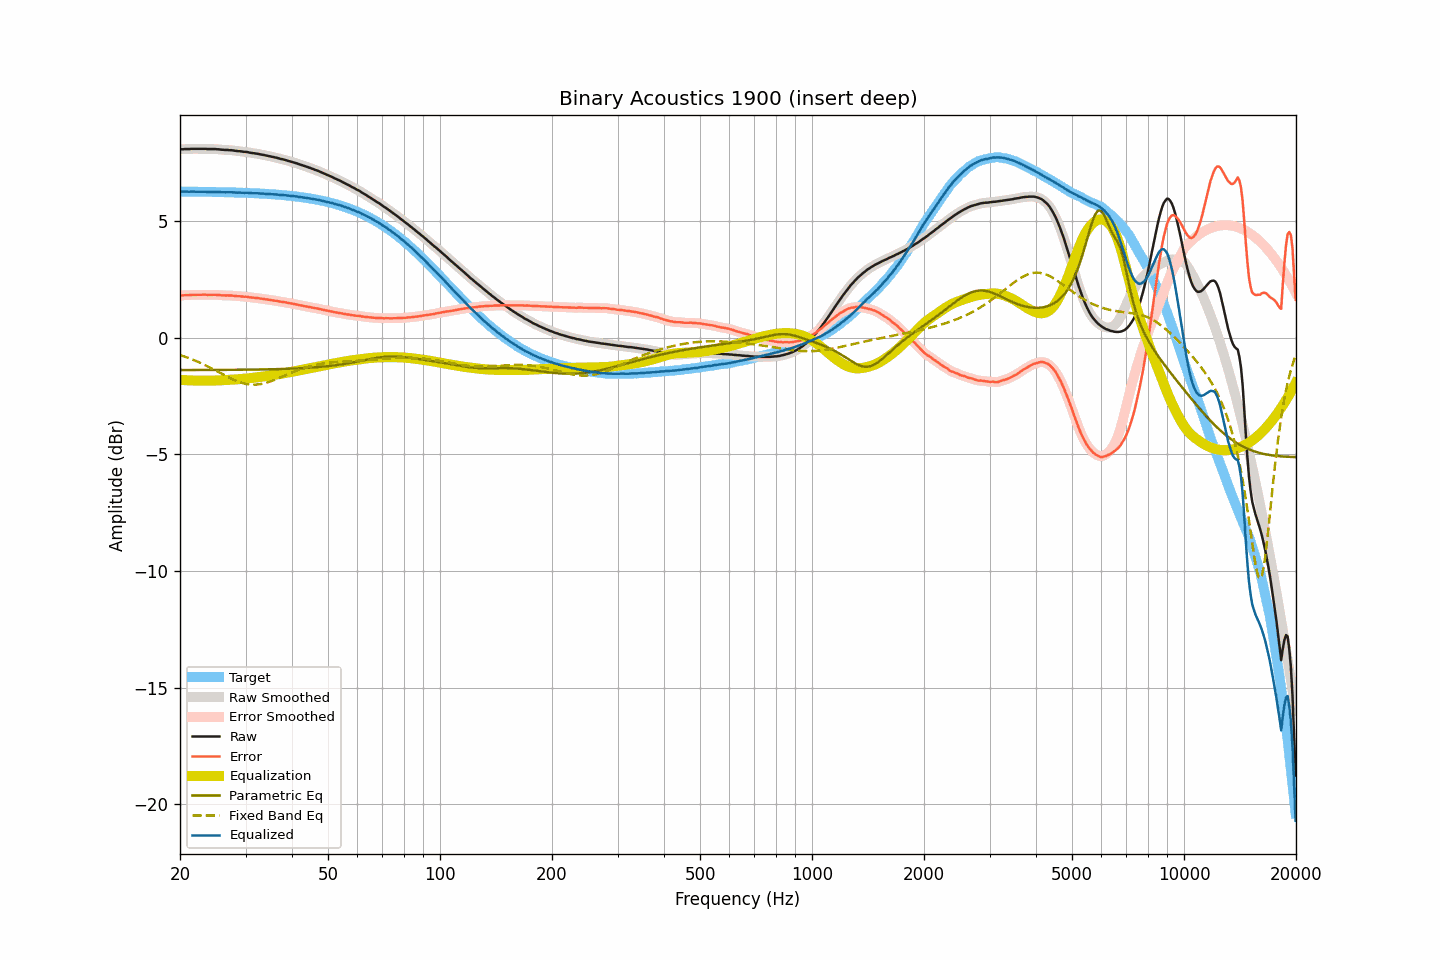

The file beside this chart, header and first rows:
frequency, raw, smoothed, error, error_smoothed, equalization, parametric_eq, fixed_band_eq, equalized_raw, equalized_smoothed, target
20.00, 8.08, 8.08, 1.81, 1.81, -1.81, -1.39, -0.74, 6.27, 6.27, 6.27
20.20, 8.08, 8.08, 1.81, 1.81, -1.81, -1.39, -0.77, 6.27, 6.27, 6.27
20.40, 8.08, 8.08, 1.81, 1.82, -1.82, -1.39, -0.79, 6.26, 6.27, 6.27
20.61, 8.09, 8.09, 1.82, 1.82, -1.82, -1.39, -0.81, 6.27, 6.26, 6.27
20.81, 8.09, 8.09, 1.82, 1.82, -1.82, -1.39, -0.84, 6.26, 6.26, 6.26
21.02, 8.09, 8.09, 1.83, 1.83, -1.83, -1.39, -0.86, 6.26, 6.26, 6.26
21.23, 8.09, 8.09, 1.83, 1.83, -1.83, -1.39, -0.89, 6.26, 6.26, 6.26
21.44, 8.10, 8.10, 1.84, 1.83, -1.83, -1.39, -0.91, 6.27, 6.26, 6.26
21.66, 8.10, 8.10, 1.84, 1.84, -1.84, -1.39, -0.94, 6.26, 6.26, 6.26
21.87, 8.10, 8.10, 1.84, 1.84, -1.84, -1.39, -0.97, 6.26, 6.26, 6.26
22.09, 8.10, 8.10, 1.84, 1.84, -1.84, -1.39, -1.00, 6.26, 6.26, 6.26
22.31, 8.10, 8.10, 1.84, 1.84, -1.84, -1.39, -1.03, 6.26, 6.26, 6.26
22.54, 8.10, 8.10, 1.84, 1.84, -1.84, -1.38, -1.06, 6.26, 6.26, 6.26
22.76, 8.10, 8.10, 1.84, 1.84, -1.84, -1.38, -1.09, 6.26, 6.26, 6.26
22.99, 8.10, 8.10, 1.84, 1.84, -1.84, -1.38, -1.12, 6.26, 6.26, 6.26
23.22, 8.10, 8.10, 1.84, 1.84, -1.84, -1.38, -1.15, 6.26, 6.26, 6.26
23.45, 8.10, 8.10, 1.84, 1.84, -1.84, -1.38, -1.19, 6.26, 6.25, 6.25
23.69, 8.09, 8.09, 1.84, 1.84, -1.84, -1.38, -1.22, 6.25, 6.25, 6.25
23.92, 8.09, 8.09, 1.84, 1.84, -1.84, -1.38, -1.26, 6.25, 6.25, 6.25
24.16, 8.09, 8.09, 1.84, 1.84, -1.84, -1.38, -1.29, 6.25, 6.25, 6.25
24.40, 8.09, 8.09, 1.84, 1.84, -1.84, -1.38, -1.33, 6.25, 6.25, 6.25
24.65, 8.09, 8.09, 1.84, 1.84, -1.84, -1.38, -1.36, 6.25, 6.25, 6.25
24.89, 8.09, 8.09, 1.84, 1.84, -1.84, -1.38, -1.40, 6.25, 6.25, 6.25
25.14, 8.08, 8.08, 1.83, 1.84, -1.83, -1.38, -1.44, 6.25, 6.25, 6.25
25.39, 8.08, 8.08, 1.83, 1.83, -1.83, -1.38, -1.47, 6.25, 6.25, 6.24
25.65, 8.07, 8.07, 1.83, 1.83, -1.83, -1.38, -1.51, 6.24, 6.24, 6.24
25.91, 8.06, 8.06, 1.82, 1.82, -1.82, -1.38, -1.55, 6.24, 6.24, 6.24
26.16, 8.06, 8.06, 1.82, 1.82, -1.82, -1.38, -1.58, 6.24, 6.24, 6.24
26.43, 8.05, 8.05, 1.81, 1.81, -1.82, -1.38, -1.62, 6.23, 6.24, 6.24
26.69, 8.05, 8.05, 1.81, 1.81, -1.81, -1.38, -1.66, 6.24, 6.24, 6.24
26.96, 8.05, 8.05, 1.81, 1.81, -1.81, -1.38, -1.69, 6.24, 6.24, 6.23
27.23, 8.04, 8.04, 1.81, 1.81, -1.81, -1.38, -1.73, 6.23, 6.24, 6.23
27.50, 8.04, 8.04, 1.81, 1.81, -1.80, -1.38, -1.76, 6.24, 6.23, 6.23
27.77, 8.03, 8.03, 1.80, 1.80, -1.80, -1.38, -1.79, 6.23, 6.23, 6.23
28.05, 8.02, 8.02, 1.79, 1.79, -1.79, -1.38, -1.82, 6.23, 6.23, 6.23
28.33, 8.01, 8.01, 1.78, 1.78, -1.79, -1.38, -1.85, 6.22, 6.22, 6.23
28.62, 8.00, 8.00, 1.78, 1.78, -1.78, -1.38, -1.88, 6.22, 6.22, 6.22
28.90, 8.00, 8.00, 1.78, 1.78, -1.78, -1.37, -1.90, 6.22, 6.22, 6.22
29.19, 7.99, 7.99, 1.77, 1.77, -1.77, -1.37, -1.93, 6.22, 6.22, 6.22
29.48, 7.98, 7.98, 1.76, 1.76, -1.76, -1.37, -1.95, 6.21, 6.22, 6.22
29.78, 7.97, 7.97, 1.76, 1.76, -1.76, -1.37, -1.96, 6.21, 6.22, 6.21
30.08, 7.97, 7.97, 1.76, 1.75, -1.75, -1.37, -1.98, 6.22, 6.21, 6.21
30.38, 7.96, 7.96, 1.75, 1.75, -1.75, -1.37, -1.99, 6.21, 6.21, 6.21
30.68, 7.94, 7.94, 1.73, 1.74, -1.74, -1.37, -2.00, 6.20, 6.21, 6.21
30.99, 7.93, 7.93, 1.73, 1.73, -1.73, -1.37, -2.01, 6.20, 6.20, 6.20
31.30, 7.92, 7.92, 1.72, 1.72, -1.72, -1.37, -2.01, 6.20, 6.20, 6.20
31.61, 7.91, 7.91, 1.71, 1.71, -1.71, -1.37, -2.01, 6.19, 6.19, 6.20
31.93, 7.90, 7.90, 1.71, 1.71, -1.71, -1.37, -2.01, 6.19, 6.19, 6.19
32.24, 7.89, 7.89, 1.70, 1.70, -1.70, -1.36, -2.01, 6.19, 6.19, 6.19
32.57, 7.88, 7.88, 1.69, 1.69, -1.69, -1.36, -2.00, 6.19, 6.19, 6.19
32.89, 7.86, 7.86, 1.68, 1.68, -1.68, -1.36, -1.99, 6.18, 6.18, 6.18
33.22, 7.85, 7.85, 1.67, 1.67, -1.67, -1.36, -1.98, 6.18, 6.18, 6.18
33.55, 7.84, 7.84, 1.66, 1.66, -1.66, -1.36, -1.96, 6.18, 6.17, 6.17
33.89, 7.82, 7.82, 1.65, 1.65, -1.65, -1.36, -1.94, 6.17, 6.17, 6.17
34.23, 7.81, 7.81, 1.64, 1.64, -1.64, -1.36, -1.92, 6.17, 6.17, 6.17
34.57, 7.79, 7.79, 1.63, 1.63, -1.63, -1.36, -1.90, 6.16, 6.16, 6.16
34.92, 7.78, 7.78, 1.62, 1.62, -1.62, -1.35, -1.88, 6.16, 6.16, 6.16
35.27, 7.76, 7.76, 1.61, 1.61, -1.61, -1.35, -1.86, 6.15, 6.15, 6.15
35.62, 7.75, 7.75, 1.60, 1.60, -1.60, -1.35, -1.83, 6.15, 6.15, 6.15
35.97, 7.73, 7.73, 1.59, 1.59, -1.59, -1.35, -1.80, 6.14, 6.14, 6.14
... 635 more rows
